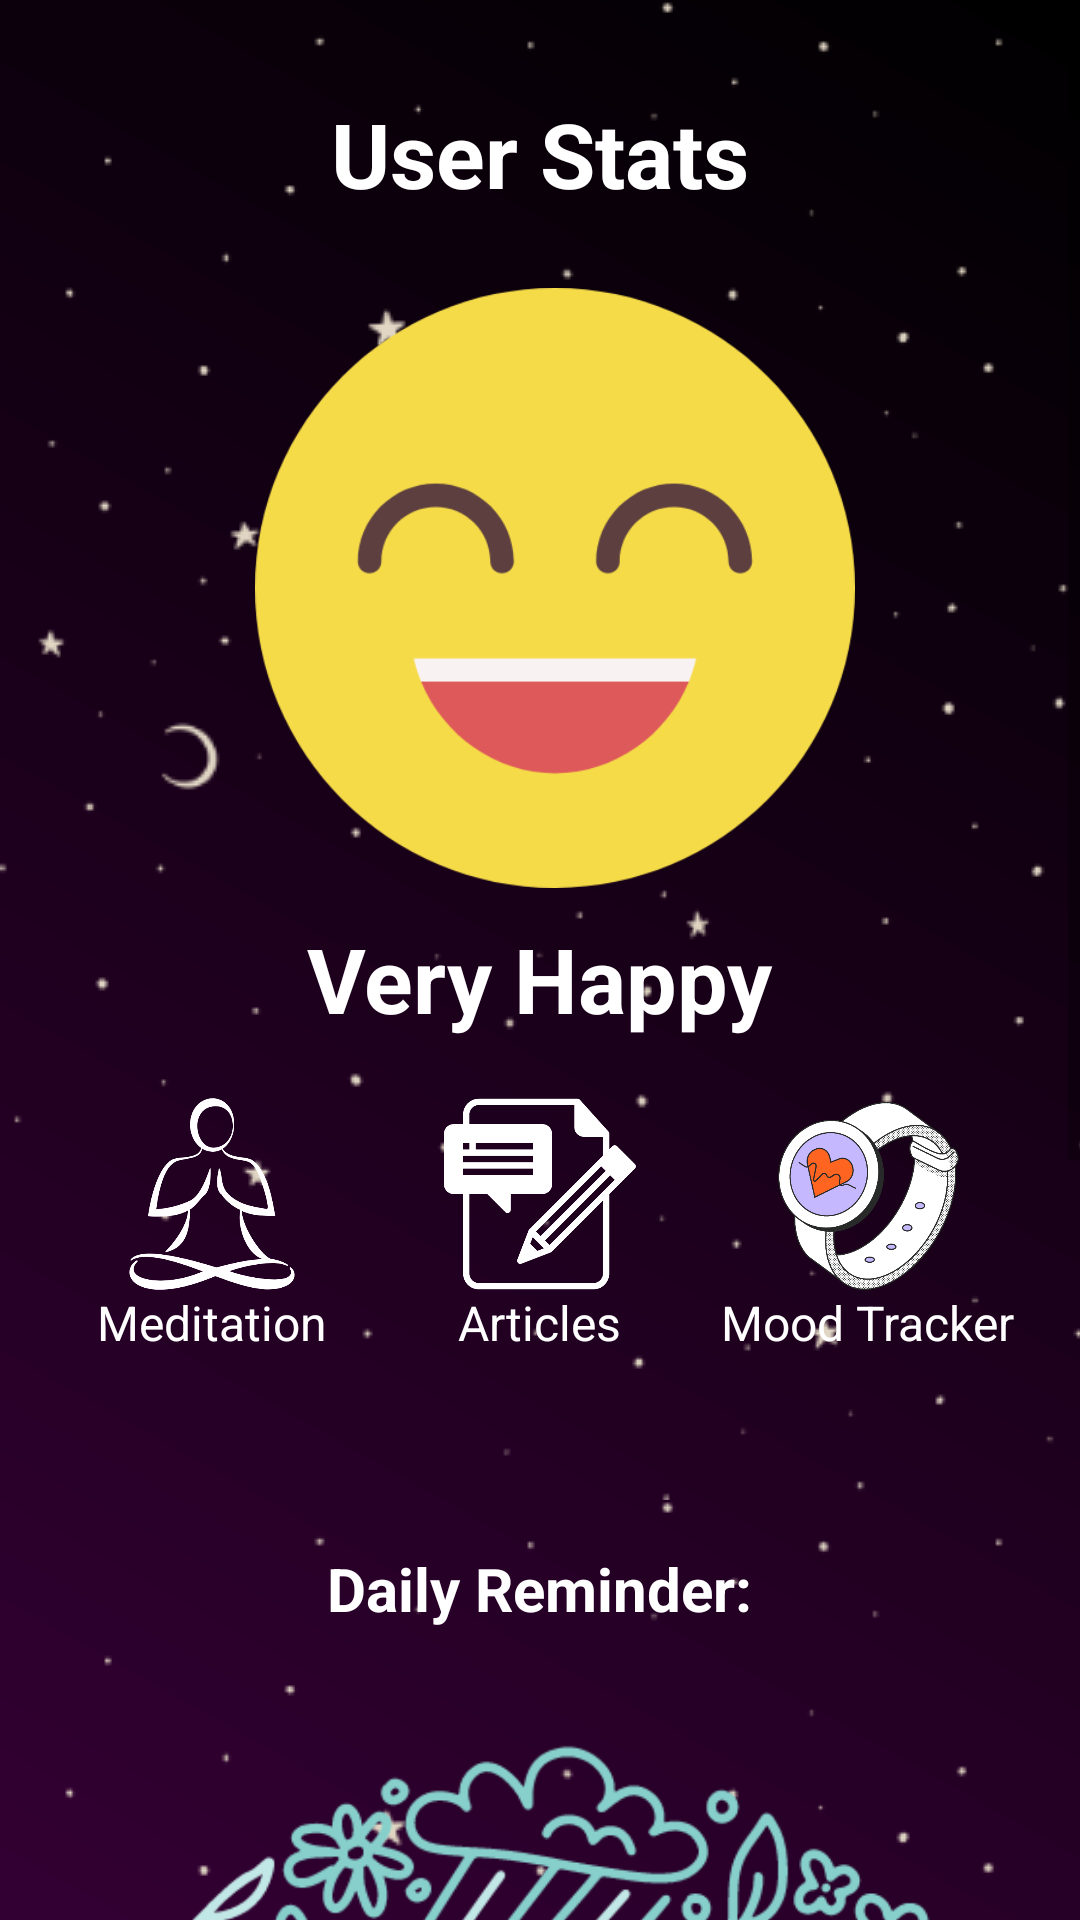

Layout XML and referenced resources for this Android screen:
<!-- AndroidManifest.xml: application theme Theme.MindSpace -->
<!-- res/layout/activity_dashboard.xml -->
<ScrollView
    xmlns:android="http://schemas.android.com/apk/res/android"
    android:id="@+id/dashboardScrollView"
    android:layout_width="match_parent"
    android:layout_height="match_parent"
    android:background="@drawable/activity_bg">

    <RelativeLayout
        android:id="@+id/dashboardContainer"
        android:layout_width="match_parent"
        android:layout_height="wrap_content"
        android:padding="16dp">


    <LinearLayout
        android:layout_width="match_parent"
        android:layout_height="match_parent"
        android:gravity="center"
        android:orientation="vertical"
        android:layout_marginTop="15dp">

        <TextView
            android:layout_width="wrap_content"
            android:layout_height="wrap_content"
            android:text="User Stats"
            android:textColor="@android:color/white"
            android:textSize="30sp"
            android:textStyle="bold" />


    </LinearLayout>

    <LinearLayout
        android:layout_width="match_parent"
        android:layout_height="wrap_content"
        android:layout_marginTop="80dp"
        android:layout_marginBottom="0dp"
        android:gravity="center"
        android:orientation="vertical">

        <ImageView
            android:id="@+id/moodImage"
            android:layout_width="200dp"
            android:layout_height="200dp"
            android:contentDescription="Mood Tracker"
            android:src="@drawable/veryhappy"
            android:layout_marginLeft = "5dp" />

        <TextView
            android:id="@+id/moodText"
            android:layout_width="wrap_content"
            android:layout_height="wrap_content"
            android:text="Very Happy"
            android:textColor="@android:color/white"
            android:layout_marginTop="10dp"
            android:textSize="30sp"
            android:textStyle="bold" />

    </LinearLayout>



    <LinearLayout
        android:layout_width="match_parent"
        android:layout_height="wrap_content"
        android:layout_marginTop="350dp"
        android:layout_marginBottom="0dp"
        android:gravity="center"
        android:orientation="horizontal">


        <LinearLayout
            android:layout_width="0dp"
            android:layout_height="wrap_content"
            android:layout_weight="1"
            android:gravity="center"
            android:orientation="vertical">

            <ImageView
                android:id="@+id/medit"
                android:layout_width="64dp"
                android:layout_height="64dp"
                android:contentDescription="Meditation"
                android:src="@drawable/meditation" />


            <TextView

                android:layout_width="wrap_content"
                android:layout_height="wrap_content"
                android:text="Meditation"
                android:textColor="@android:color/white"
                android:textSize="16sp" />

        </LinearLayout>

        <LinearLayout
            android:layout_width="0dp"
            android:layout_height="wrap_content"
            android:layout_weight="1"
            android:gravity="center"
            android:orientation="vertical">


            <ImageView
                android:id="@+id/acrticles"
                android:layout_width="64dp"
                android:layout_height="64dp"
                android:contentDescription="Articles"
                android:src="@drawable/acrticles" />

            <TextView
                android:layout_width="wrap_content"
                android:layout_height="wrap_content"
                android:text="Articles"
                android:textColor="@android:color/white"
                android:textSize="16sp" />

        </LinearLayout>

        <LinearLayout
            android:layout_width="0dp"
            android:layout_height="wrap_content"
            android:layout_weight="1"
            android:gravity="center"
            android:orientation="vertical">


            <ImageView
                android:id="@+id/mood"
                android:layout_width="64dp"
                android:layout_height="64dp"
                android:contentDescription="Mood Tracker"
                android:src="@drawable/mood" />

            <TextView
                android:layout_width="wrap_content"
                android:layout_height="wrap_content"
                android:text="Mood Tracker"
                android:textColor="@android:color/white"
                android:textSize="16sp" />

        </LinearLayout>

    </LinearLayout>

    <LinearLayout
        android:layout_width="match_parent"
        android:layout_height="wrap_content"
        android:layout_marginTop="500dp"
        android:layout_marginBottom="0dp"
        android:gravity="center"
        android:orientation="vertical">

        <TextView
            android:layout_width="wrap_content"
            android:layout_height="wrap_content"
            android:text="Daily Reminder:"
            android:textColor="@android:color/white"
            android:textSize="20sp"
            android:textStyle="bold" />

    </LinearLayout>

    <ImageView
        android:layout_width="350dp"
        android:layout_height="350dp"
        android:contentDescription="Mood Tracker"
        android:src="@drawable/reminder_1"
        android:layout_marginTop="550dp"
        android:layout_marginLeft = "5dp" />

        <TextView
            android:layout_width="wrap_content"
            android:layout_height="wrap_content"
            android:text="Copyright 2023"
            android:textColor="@android:color/white"
            android:textSize="20sp"
            android:layout_marginTop="1000dp"
            android:layout_marginLeft="109dp"
            android:gravity="center"/>




</RelativeLayout>
</ScrollView>
<!-- resources referenced by this layout -->
<resources>
  <!-- drawable acrticles: png bitmap (drawable, 12335 bytes) -->
  <!-- drawable activity_bg (drawable) -->
  <?xml version="1.0" encoding="utf-8"?>
  <layer-list xmlns:android="http://schemas.android.com/apk/res/android">
  
      
      <item>
          <shape>
              <gradient
                  android:startColor="#000000"
                  android:endColor="#330033"
                  android:angle="225" />
          </shape>
      </item>
  
      <item>
          <bitmap
              android:src="@drawable/moon"
              android:tileMode="repeat"
              android:angle="90"/>
      </item>
  
  </layer-list>
  <!-- drawable meditation: png bitmap (drawable, 23847 bytes) -->
  <!-- drawable mood: png bitmap (drawable, 70493 bytes) -->
  <!-- drawable reminder_1: png bitmap (drawable, 73009 bytes) -->
  <!-- drawable veryhappy: png bitmap (drawable, 18302 bytes) -->
  <style name="Theme.MindSpace" parent="Base.Theme.MindSpace" />
  <!-- drawable moon: png bitmap (drawable, 17105 bytes) -->
  <style name="Base.Theme.MindSpace" parent="Theme.AppCompat.Light.NoActionBar">
          
          
      </style>
</resources>
